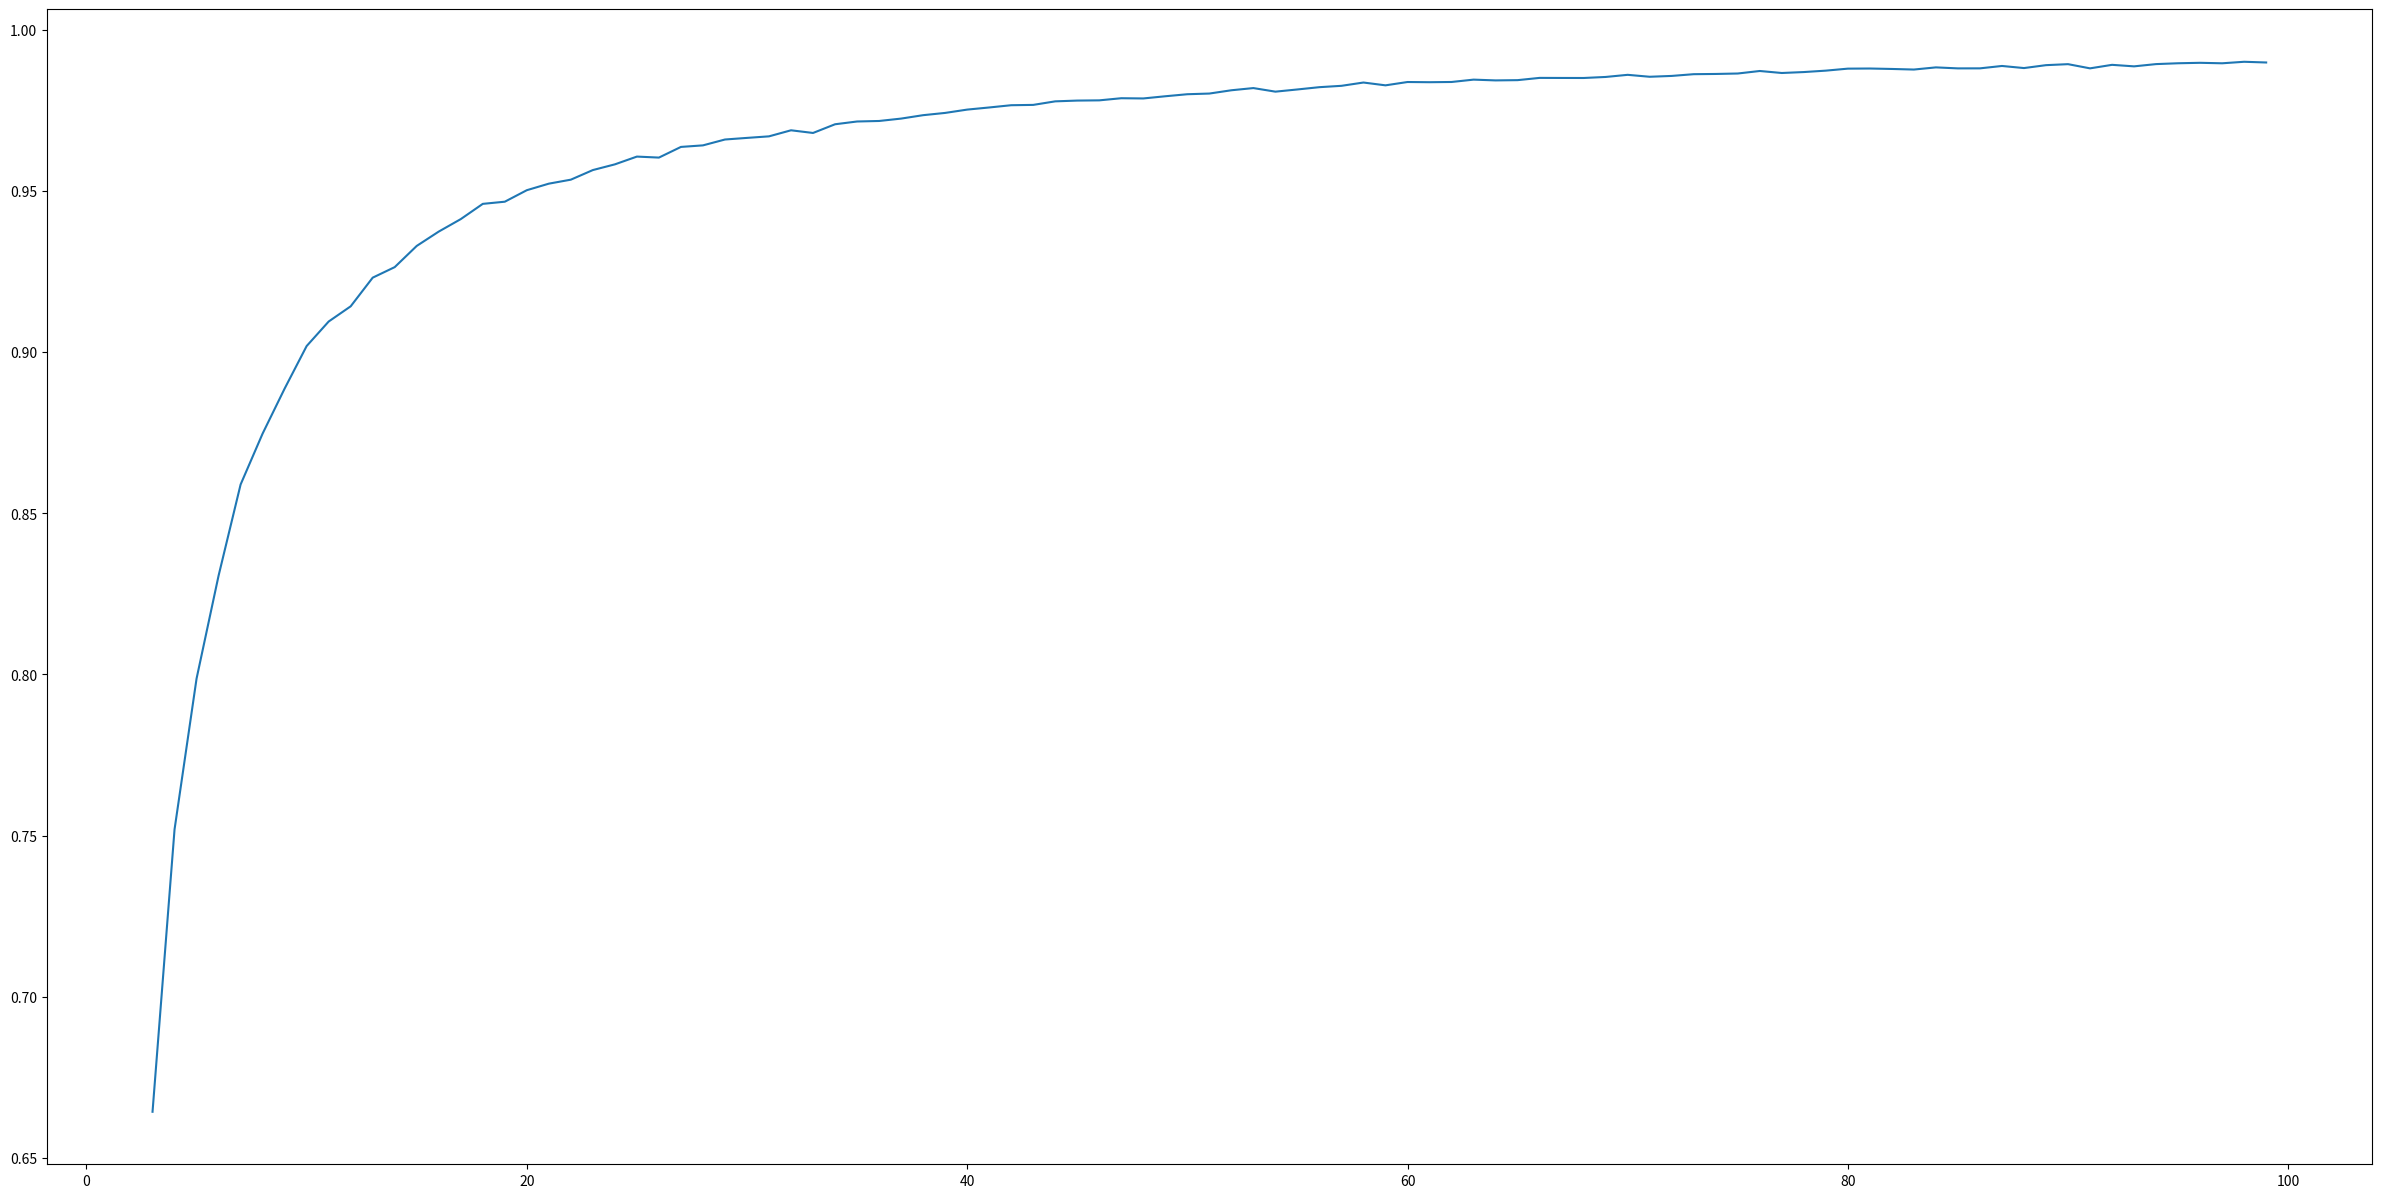

This chart was generated by the following Python code:
# import all the required module
import random
import matplotlib.pyplot as plt

# main function , takes 2 argumnets itr= number of iterations to be performed , num_doors= number of doors
def game_simulation(itr , num_doors=3):
    win = 0
    count = 0
    while count < itr:
        prize_door = random.randint(0,num_doors-1)
        player_choice = random.randint(0,num_doors-1)
        # if prize door equal player choice then after switching player will lose and when player choice is not equal to prize containing door then on switching the will win
        if prize_door == player_choice:
            pass
        else:
            win = win + 1
        count = count + 1
    return win/itr

results = []
num_door = []

# loop to get the probability of winning on different numbers of doors
for num_doors in range(3,100):
    results.append(game_simulation(100000,num_doors))
    num_door.append(num_doors)

# plot the results
plt.figure(figsize=(30,15))
plt.plot(num_door , results)
plt.show()